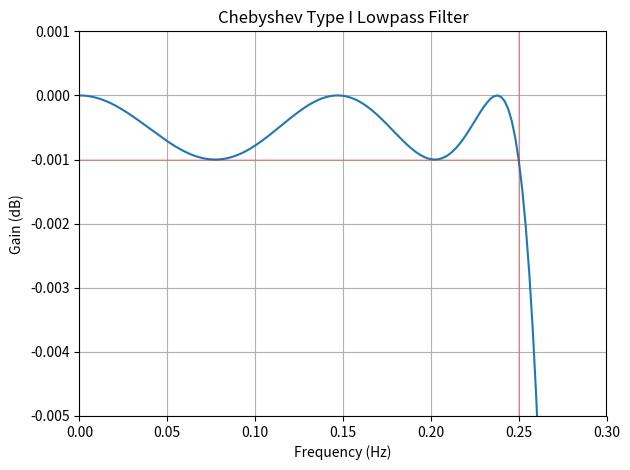

Recreate this plot in Python.
import numpy as np
from scipy.signal import cheby1, freqz
import matplotlib.pyplot as plt


# Sampling parameters
fs = 32  # Hz

# Desired filter parameters
order = 5
Apass = 0.001  # dB
fcut = 0.25    # Hz

# Normalized frequency argument for cheby1
wn = fcut / (0.5*fs)

b, a = cheby1(order, Apass, wn)

w, h = freqz(b, a, worN=8000)

plt.figure(1)
plt.plot(0.5*fs*w/np.pi, 20*np.log10(np.abs(h)))
plt.axvline(fcut, color='r', alpha=0.2)
plt.plot([0, fcut], [-Apass, -Apass], color='r', alpha=0.2)
plt.xlim(0, 0.3)
plt.xlabel('Frequency (Hz)')
plt.ylim(-5*Apass, Apass)
plt.ylabel('Gain (dB)')
plt.grid()
plt.title("Chebyshev Type I Lowpass Filter")
plt.tight_layout()

plt.show()